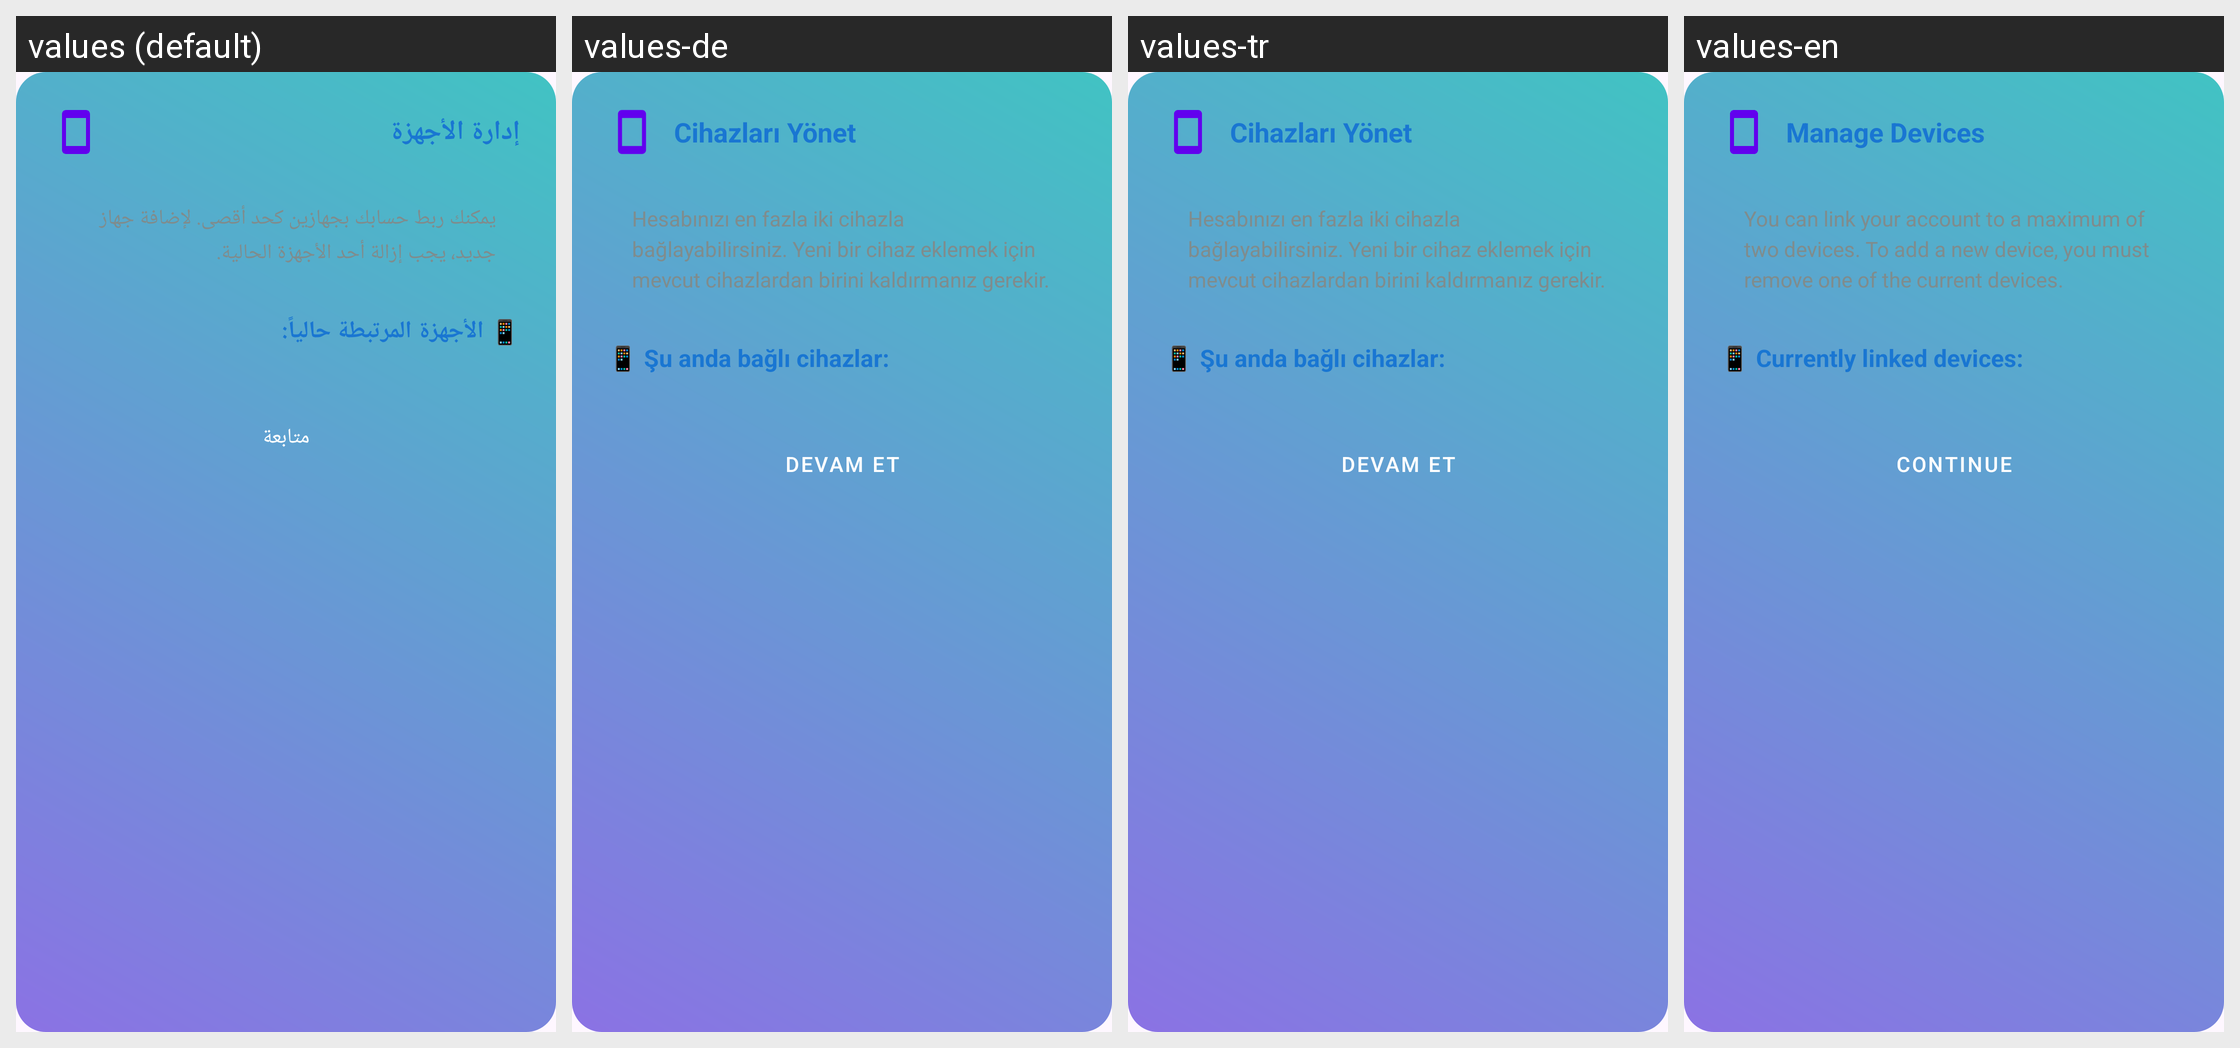

Here is an Android app screen in its default locale and in the app's own translations. Write out the translated-string differences for the strings that appear on this screen.
Android screen res/layout/dialog_device_management.xml rendered under 4 locales, left to right: values (default), values-de, values-tr, values-en. Device: Nexus 5 (rendered at 1080×1920; each locale shown at half size, 540×960, under a caption strip naming it); theme Theme.Daftree.
Other locales in the repository, not shown: values-es, values-fr, values-ru.
Strings drawn on this screen, with the default value and each locale's value (text and hints the layout hard-codes, and strings that could not be matched under every locale, appear in the picture but are not listed):

manage_devices
  values: إدارة الأجهزة
  values-de: Cihazları Yönet
  values-tr: Cihazları Yönet
  values-en: Manage Devices

tv_device_message
  values: يمكنك ربط حسابك بجهازين كحد أقصى. لإضافة جهاز جديد، يجب إزالة أحد الأجهزة الحالية.
  values-de: Hesabınızı en fazla iki cihazla bağlayabilirsiniz. Yeni bir cihaz eklemek için mevcut cihazlardan birini kaldırmanız gerekir.
  values-tr: Hesabınızı en fazla iki cihazla bağlayabilirsiniz. Yeni bir cihaz eklemek için mevcut cihazlardan birini kaldırmanız gerekir.
  values-en: You can link your account to a maximum of two devices. To add a new device, you must remove one of the current devices.

devices_licenced
  values: 📱 الأجهزة المرتبطة حالياً:
  values-de: 📱 Şu anda bağlı cihazlar:
  values-tr: 📱 Şu anda bağlı cihazlar:
  values-en: 📱 Currently linked devices:

continue_button
  values: متابعة
  values-de: Devam Et
  values-tr: Devam Et
  values-en: Continue
